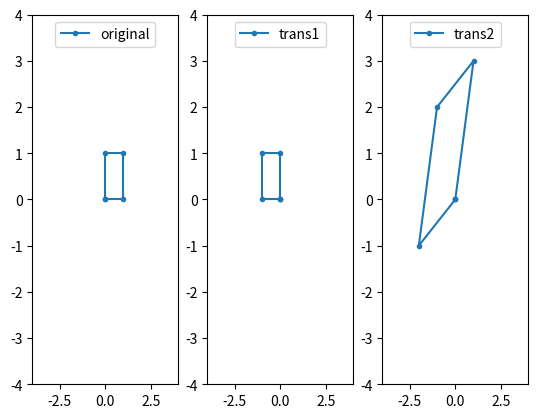

Source code (Python):
import matplotlib.pyplot as plt
import numpy as np

fig = plt.figure()
ax1 = fig.add_subplot(131)
ax2 = fig.add_subplot(132)
ax3 = fig.add_subplot(133)

original = np.array([[0, 0], [0, 1], [1, 1], [1, 0], [0, 0]])
trans1 = np.array([[0, 0]])
trans2 = np.array([[0, 0]])
for ele in original:
    #_ele1 = np.array([[2, 1], [1, 3]]) @ ele
    #_ele2 = np.array([[0, -1], [1, 0]]) @ _ele1
    _ele1 = np.array([[0, -1], [1, 0]]) @ ele
    _ele2 = np.array([[2, 1], [1, 3]]) @ _ele1
    trans1 = np.vstack((trans1, np.array([_ele1])))
    trans2 = np.vstack((trans2, np.array([_ele2])))

ax1.plot(original[:,0], original[:,1], marker = ".", label='original')
ax2.plot(trans1[:,0], trans1[:,1], marker = ".", label='trans1')
ax3.plot(trans2[:,0], trans2[:,1], marker = ".", label='trans2')

ax1.legend(loc = 'upper center')
ax2.legend(loc = 'upper center')
ax3.legend(loc = 'upper center')
ax1.set_xlim([-4, 4])
ax1.set_ylim([-4, 4])
ax2.set_xlim([-4, 4])
ax2.set_ylim([-4, 4])
ax3.set_xlim([-4, 4])
ax3.set_ylim([-4, 4])
plt.show()
